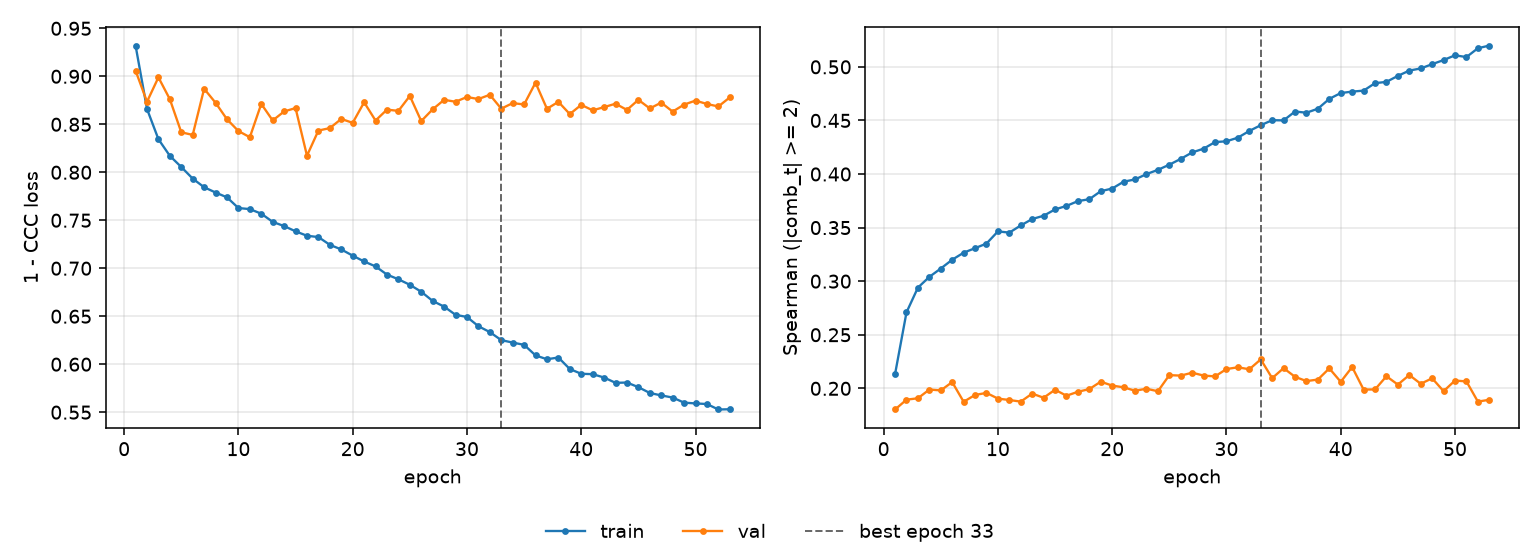

Data behind this chart, as committed beside it:
epoch, tr_loss, vl_loss, tr_sp, vl_sp, is_best
1, 0.932, 0.9059, 0.2133, 0.1803, False
2, 0.866, 0.8735, 0.2709, 0.1894, False
3, 0.8345, 0.8989, 0.294, 0.1907, False
4, 0.8171, 0.8761, 0.304, 0.1989, False
5, 0.8055, 0.8417, 0.3118, 0.1981, False
6, 0.7934, 0.8389, 0.32, 0.2058, False
7, 0.7844, 0.887, 0.3266, 0.1875, False
8, 0.7789, 0.8724, 0.3308, 0.1938, False
9, 0.7739, 0.8552, 0.3351, 0.1957, False
10, 0.7627, 0.843, 0.3465, 0.1904, False
11, 0.7616, 0.8365, 0.3453, 0.1891, False
12, 0.7568, 0.8712, 0.352, 0.1876, False
13, 0.7483, 0.854, 0.358, 0.1951, False
14, 0.7439, 0.8634, 0.361, 0.1912, False
15, 0.7385, 0.8669, 0.367, 0.1987, False
16, 0.7338, 0.8173, 0.3702, 0.1931, False
17, 0.7325, 0.8435, 0.3747, 0.1968, False
18, 0.7244, 0.846, 0.3765, 0.1993, False
19, 0.7196, 0.8556, 0.384, 0.2062, False
20, 0.7131, 0.8515, 0.3864, 0.2026, False
21, 0.707, 0.8729, 0.3928, 0.201, False
22, 0.7019, 0.8539, 0.395, 0.1978, False
23, 0.6934, 0.8653, 0.3999, 0.1996, False
24, 0.6885, 0.864, 0.4039, 0.1973, False
25, 0.6827, 0.8795, 0.4087, 0.2123, False
26, 0.6755, 0.8533, 0.4141, 0.2119, False
27, 0.6659, 0.8656, 0.4201, 0.2146, False
28, 0.66, 0.8755, 0.4237, 0.2119, False
29, 0.6515, 0.8735, 0.4298, 0.2111, False
30, 0.6492, 0.8784, 0.4305, 0.218, False
31, 0.6396, 0.8763, 0.4339, 0.2196, False
32, 0.6335, 0.8808, 0.4402, 0.2178, False
33, 0.6251, 0.8663, 0.4456, 0.227, True
34, 0.6225, 0.8721, 0.4502, 0.2095, False
35, 0.6202, 0.8707, 0.45, 0.2188, False
36, 0.6092, 0.8934, 0.4583, 0.2108, False
37, 0.6051, 0.8661, 0.4572, 0.2068, False
38, 0.607, 0.8734, 0.461, 0.2082, False
39, 0.595, 0.8606, 0.4701, 0.2186, False
40, 0.59, 0.8702, 0.4756, 0.2061, False
41, 0.5896, 0.8645, 0.4769, 0.2199, False
42, 0.5861, 0.8679, 0.4778, 0.1989, False
43, 0.5806, 0.8714, 0.4848, 0.199, False
44, 0.5809, 0.865, 0.486, 0.2113, False
45, 0.5761, 0.8755, 0.4916, 0.2035, False
46, 0.57, 0.8665, 0.4965, 0.2124, False
47, 0.5675, 0.8725, 0.4985, 0.2043, False
48, 0.5653, 0.8632, 0.5025, 0.2094, False
49, 0.5599, 0.8705, 0.5063, 0.1974, False
50, 0.5591, 0.8747, 0.5108, 0.2073, False
51, 0.5585, 0.8711, 0.5091, 0.2065, False
52, 0.5528, 0.8686, 0.5174, 0.1876, False
53, 0.5531, 0.878, 0.5199, 0.1893, False
